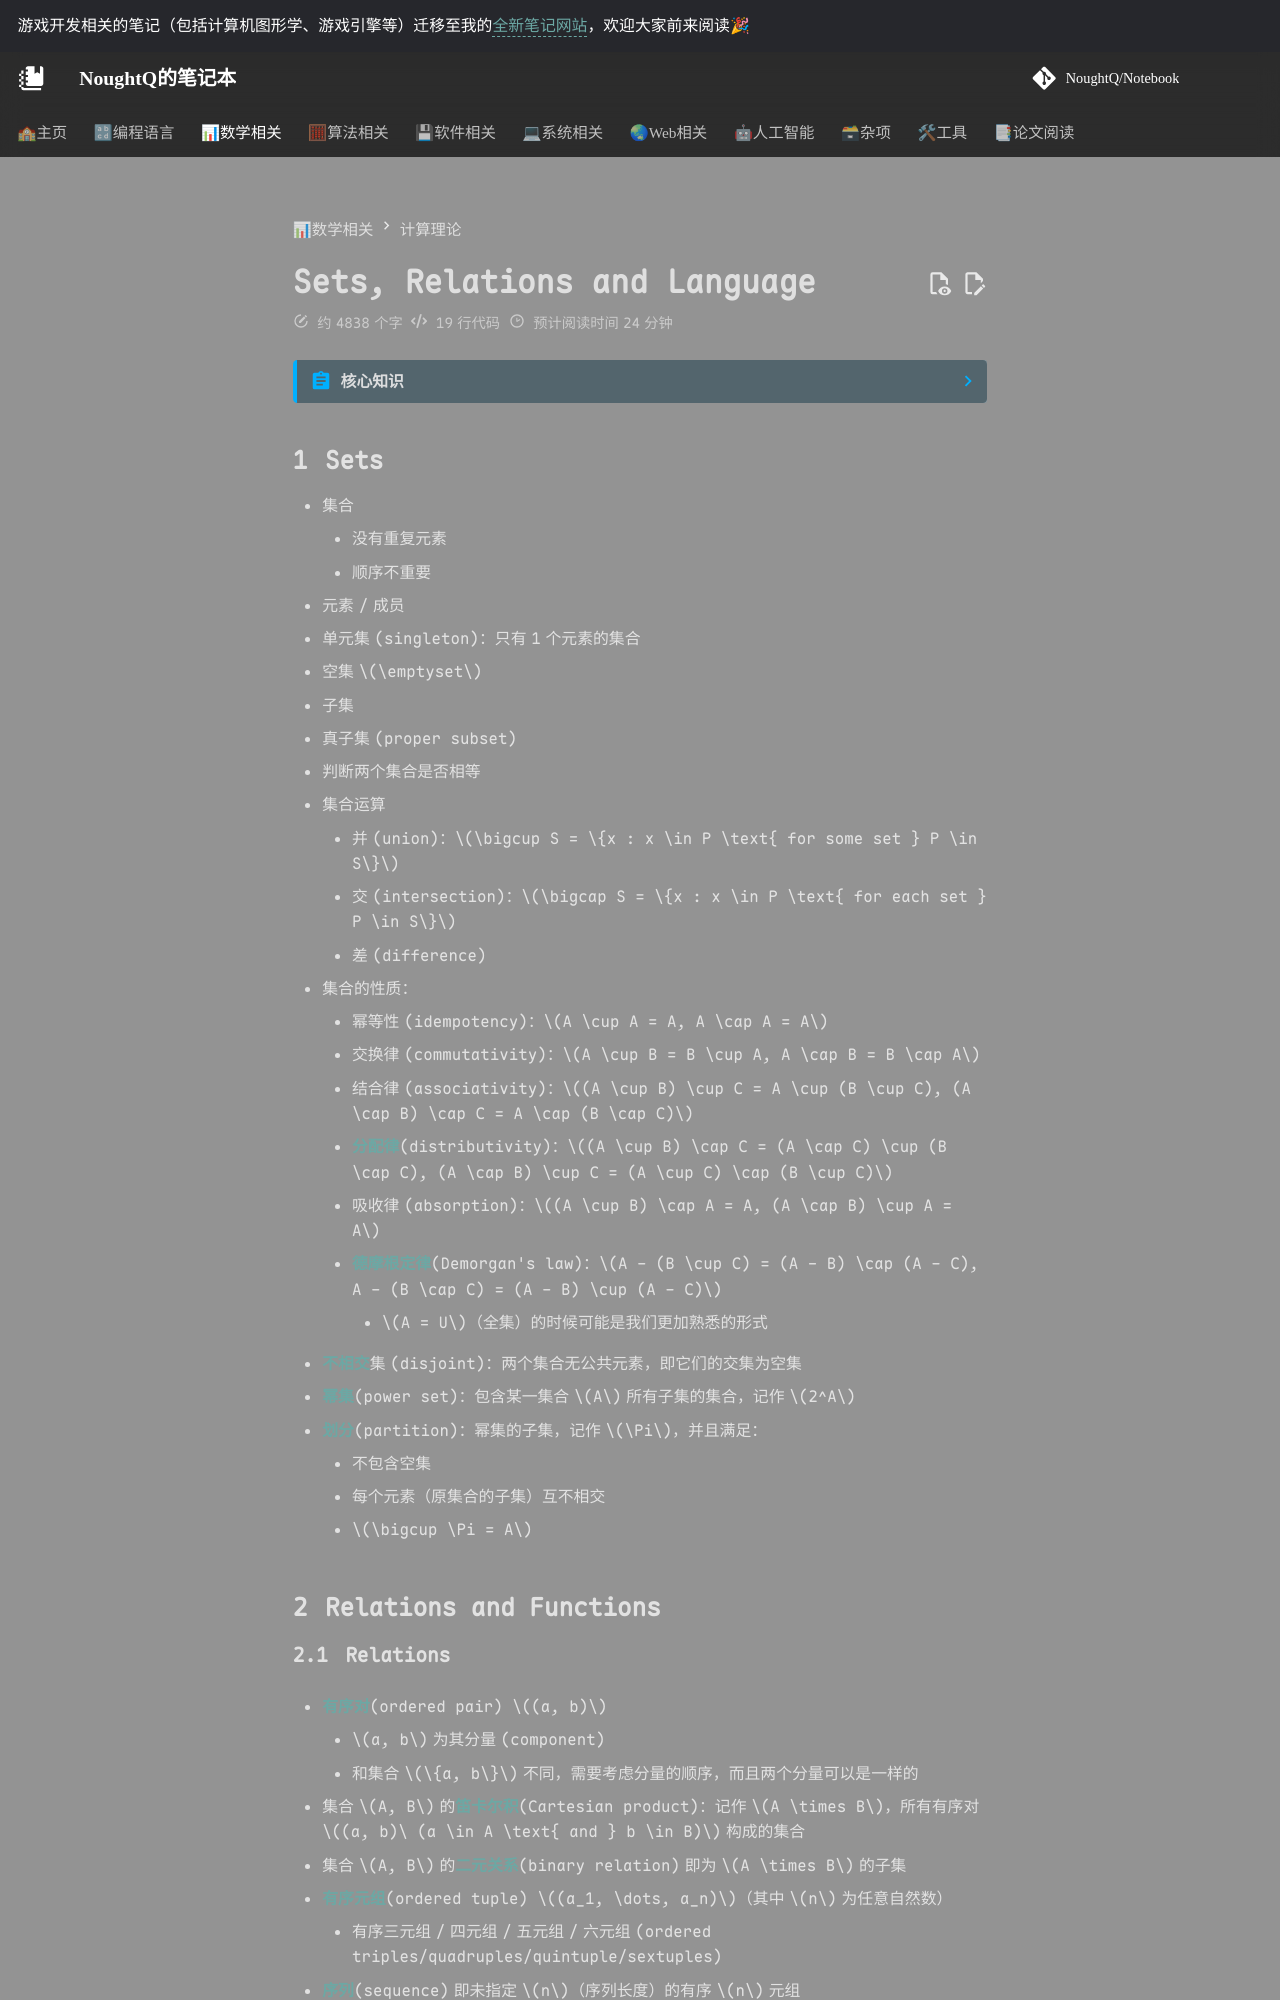

repository: NoughtQ/notebook · page: math/toc/1.html · generator: mkdocs

---
counter: true
---

# Sets, Relations and Language

??? abstract "核心知识"

    只有「字母表和语言」一节是新知识，是一定要看的；而上面的内容都是在回顾离散数学中的基础知识，不会直接考，忘记的话可以阅读一下。


## Sets

- 集合
    - 没有重复元素
    - 顺序不重要
- 元素/成员
- 单元集(singleton)：只有 1 个元素的集合
- 空集 $\emptyset$
- 子集
- 真子集(proper subset)
- 判断两个集合是否相等
- 集合运算
    - 并(union)：$\bigcup S = \{x : x \in P \text{ for some set } P \in S\}$
    - 交(intersection)：$\bigcap S = \{x : x \in P \text{ for each set } P \in S\}$
    - 差(difference)

- 集合的性质：
    - 幂等性(idempotency)：$A \cup A = A, A \cap A = A$
    - 交换律(commutativity)：$A \cup B = B \cup A, A \cap B = B \cap A$
    - 结合律(associativity)：$(A \cup B) \cup C = A \cup (B \cup C), (A \cap B) \cap C = A \cap (B \cap C)$
    - **分配律**(distributivity)：$(A \cup B) \cap C = (A \cap C) \cup (B \cap C), (A \cap B) \cup C = (A \cup C) \cap (B \cup C)$
    - 吸收律(absorption)：$(A \cup B) \cap A = A, (A \cap B) \cup A = A$
    - **德摩根定律**(Demorgan's law)：$A - (B \cup C) = (A - B) \cap (A - C), A - (B \cap C) = (A - B) \cup (A - C)$
        - $A = U$（全集）的时候可能是我们更加熟悉的形式

- **不相交**集(disjoint)：两个集合无公共元素，即它们的交集为空集
- **幂集**(power set)：包含某一集合 $A$ 所有子集的集合，记作 $2^A$
- **划分**(partition)：幂集的子集，记作 $\Pi$，并且满足：
    - 不包含空集
    - 每个元素（原集合的子集）互不相交
    - $\bigcup \Pi = A$


## Relations and Functions

### Relations

- **有序对**(ordered pair) $(a, b)$
    - $a, b$ 为其分量(component)
    - 和集合 $\{a, b\}$ 不同，需要考虑分量的顺序，而且两个分量可以是一样的

- 集合 $A, B$ 的**笛卡尔积**(Cartesian product)：记作 $A \times B$，所有有序对 $(a, b)\ (a \in A \text{ and } b \in B)$ 构成的集合
- 集合 $A, B$ 的**二元关系**(binary relation)即为 $A \times B$ 的子集
- **有序元组**(ordered tuple) $(a_1, \dots, a_n)$（其中 $n$ 为任意自然数）
    - 有序三元组/四元组/五元组/六元组(ordered triples/quadruples/quintuple/sextuples)

- **序列**(sequence)即未指定 $n$（序列长度）的有序 $n$ 元组
- **n 重笛卡尔积**(n-folds Cartesian product) $A_1 \times \dots \times A_n$：所有有序对 $(a_1, \dots, a_n)\ (a_i \in A_i\ (i = 1, \dots, n))$ 构成的集合
- **n 元关系**(n-ary relation)即为 $A_1 \times \dots \times A_n$ 的子集
    - 1, 2, 3 元关系分别对应 unary/binary/tenary relations
